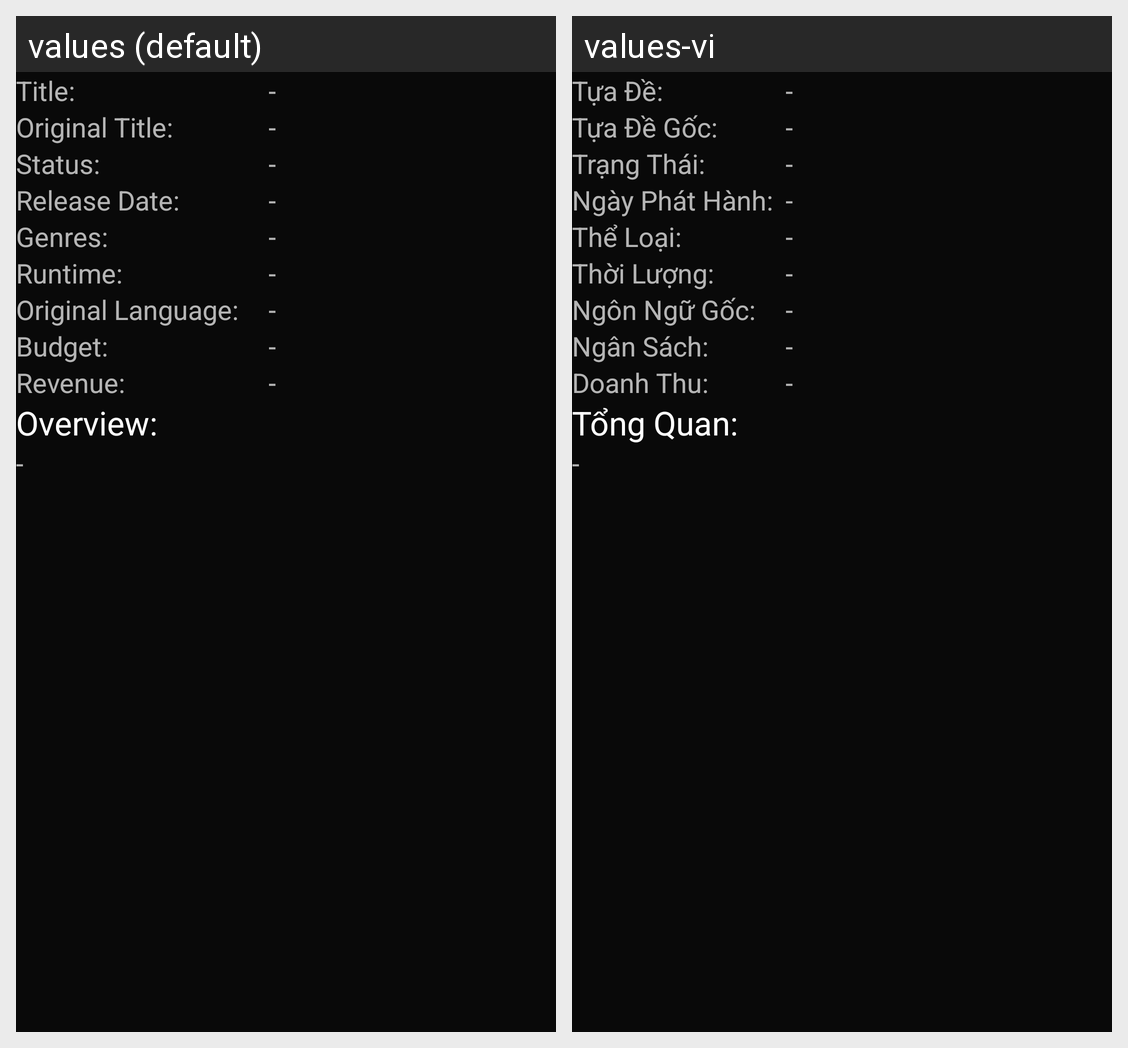

This grid shows one Android layout under two languages. Give, for every string resource on the screen, its name, the default text and each shown locale's text.
Android screen res/layout/movie_detail_layout.xml rendered under 2 locales, left to right: values (default), values-vi. Device: Nexus 5 (rendered at 1080×1920; each locale shown at half size, 540×960, under a caption strip naming it); theme Theme.ChillnMovie.
Strings drawn on this screen, with the default value and each locale's value (text and hints the layout hard-codes, and strings that could not be matched under every locale, appear in the picture but are not listed):

title
  values: Title:
  values-vi: Tựa Đề:

default_description
  values: -
  values-vi: -  [not translated; the default value is used]

original_title
  values: Original Title:
  values-vi: Tựa Đề Gốc:

status
  values: Status:
  values-vi: Trạng Thái:

release_date
  values: Release Date:
  values-vi: Ngày Phát Hành:

genres
  values: Genres:
  values-vi: Thể Loại:

runtime
  values: Runtime:
  values-vi: Thời Lượng:

original_language
  values: Original Language:
  values-vi: Ngôn Ngữ Gốc:

budget
  values: Budget:
  values-vi: Ngân Sách:

revenue
  values: Revenue:
  values-vi: Doanh Thu:

overview
  values: Overview:
  values-vi: Tổng Quan:
